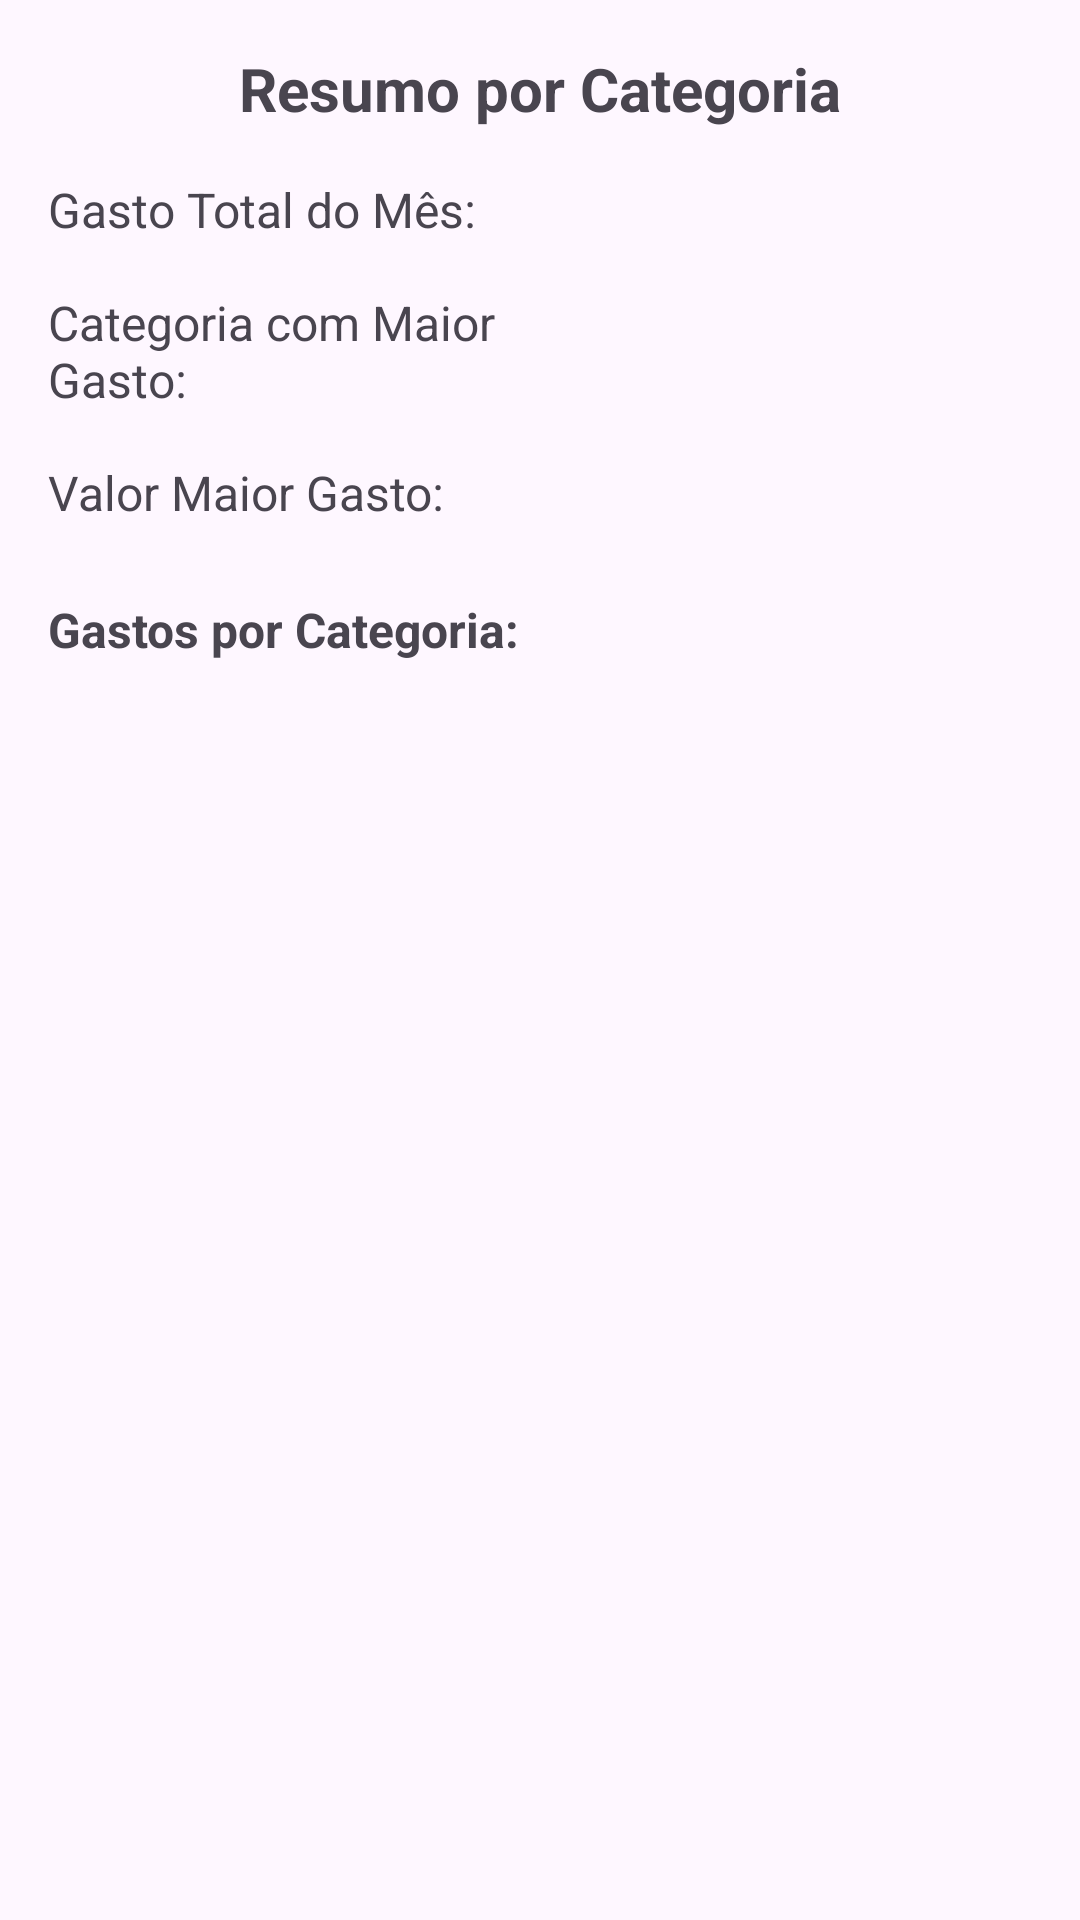

Reconstruct the res/layout file that produces this screen, plus the resources it refers to.
<!-- AndroidManifest.xml: application theme Theme.ProjectFinance -->
<!-- res/layout/activity_resumo.xml -->
<?xml version="1.0" encoding="utf-8"?>
<LinearLayout xmlns:android="http://schemas.android.com/apk/res/android"
    xmlns:app="http://schemas.android.com/apk/res-auto"
    xmlns:tools="http://schemas.android.com/tools"
    android:layout_width="match_parent"
    android:layout_height="match_parent"
    android:orientation="vertical"
    android:padding="16dp"
    tools:context=".ResumoActivity">

    <TextView
        android:layout_width="match_parent"
        android:layout_height="wrap_content"
        android:text="Resumo por Categoria"
        android:textSize="20sp"
        android:textStyle="bold"
        android:gravity="center"
        android:layout_marginBottom="16dp" />

    <LinearLayout
        android:layout_width="match_parent"
        android:layout_height="wrap_content"
        android:orientation="horizontal"
        android:layout_marginBottom="16dp">

        <TextView
            android:layout_width="0dp"
            android:layout_height="wrap_content"
            android:layout_weight="1"
            android:text="Gasto Total do Mês:"
            android:textSize="16sp" />

        <TextView
            android:id="@+id/txtGastoTotal"
            android:layout_width="0dp"
            android:layout_height="wrap_content"
            android:layout_weight="1"
            android:textSize="16sp"
            android:textStyle="bold" />
    </LinearLayout>

    <LinearLayout
        android:layout_width="match_parent"
        android:layout_height="wrap_content"
        android:orientation="horizontal"
        android:layout_marginBottom="16dp">

        <TextView
            android:layout_width="0dp"
            android:layout_height="wrap_content"
            android:layout_weight="1"
            android:text="Categoria com Maior Gasto:"
            android:textSize="16sp" />

        <TextView
            android:id="@+id/txtCategoriaMaior"
            android:layout_width="0dp"
            android:layout_height="wrap_content"
            android:layout_weight="1"
            android:textSize="16sp"
            android:textStyle="bold" />
    </LinearLayout>

    <LinearLayout
        android:layout_width="match_parent"
        android:layout_height="wrap_content"
        android:orientation="horizontal"
        android:layout_marginBottom="24dp">

        <TextView
            android:layout_width="0dp"
            android:layout_height="wrap_content"
            android:layout_weight="1"
            android:text="Valor Maior Gasto:"
            android:textSize="16sp" />

        <TextView
            android:id="@+id/txtValorMaior"
            android:layout_width="0dp"
            android:layout_height="wrap_content"
            android:layout_weight="1"
            android:textSize="16sp"
            android:textStyle="bold" />
    </LinearLayout>

    <TextView
        android:layout_width="match_parent"
        android:layout_height="wrap_content"
        android:text="Gastos por Categoria:"
        android:textSize="16sp"
        android:textStyle="bold"
        android:layout_marginBottom="8dp" />

    <ListView
        android:id="@+id/listViewResumo"
        android:layout_width="match_parent"
        android:layout_height="match_parent" />

</LinearLayout>
<!-- resources referenced by this layout -->
<resources>
  <style name="Theme.ProjectFinance" parent="Base.Theme.ProjectFinance" />
  <style name="Base.Theme.ProjectFinance" parent="Theme.Material3.DayNight.NoActionBar">
          
          
      </style>
</resources>
